The GitHub repository aarushshenoy/plant contains a labelled image folder "dataset_itr2" with 5 categories: grape healthy, tomato late blight, tomato two-spotted spider mite, tomato target spot, tomato yellow leaf curl virus. Examples follow, each with its label.

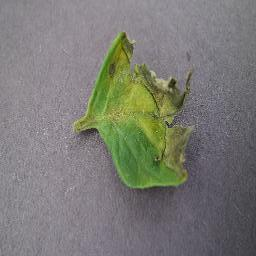
Label: tomato late blight

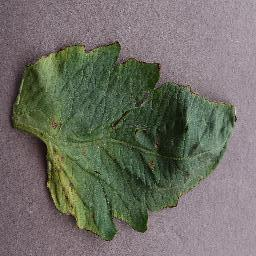
Label: tomato target spot

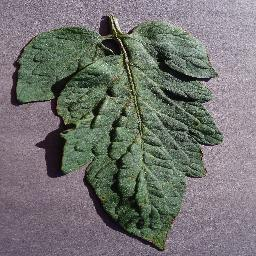
Label: tomato target spot

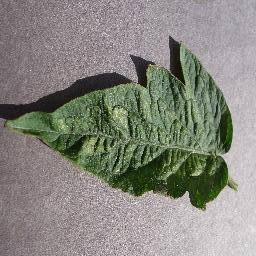
Label: tomato two-spotted spider mite

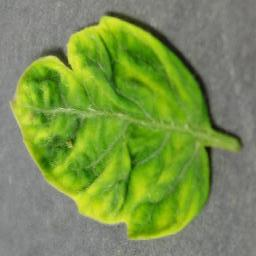
Label: tomato yellow leaf curl virus

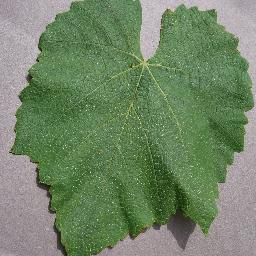
Label: grape healthy
